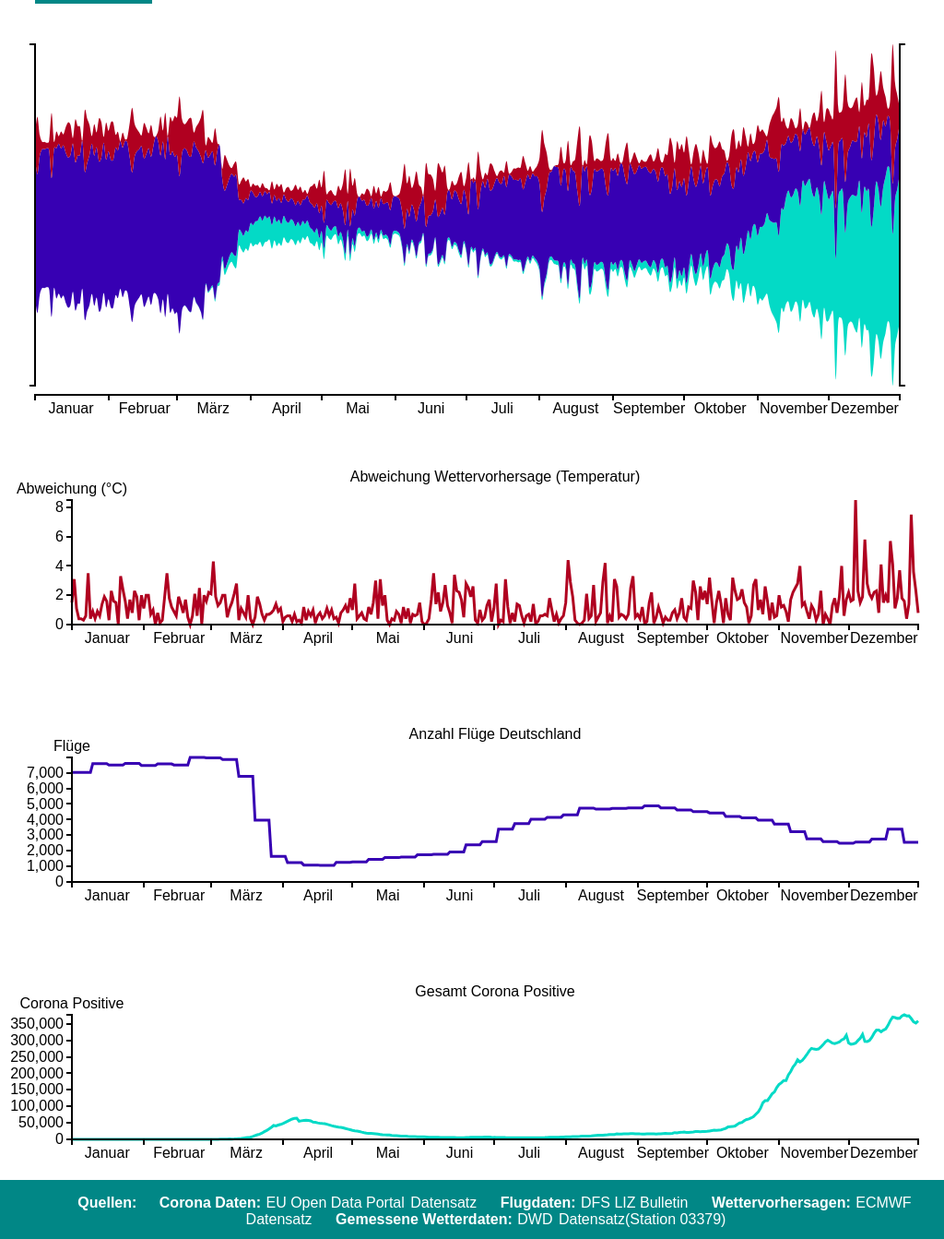
D3 v3 page, settled after 480 driven frames (8 s of simulated time); the page loaded 2 data file(s).


// ── script.js
// Vorlage für Streamgraph von http://bl.ocks.org/WillTurman/4631136

var datearray = [];
//colorrange = ["#7796BC", "#997AC0", "#95DF85"];
colorrange = ["#03DAC6", "#3700B3", "#B00020"];
strokecolor = colorrange[0];

year = 2020;

// Dictionary für die Funktionen setUpLineGraph und transitionLineGraph
const lineCharts = {Wetter : {name: "Abweichung Wettervorhersage (Temperatur)",
        chartName: ".lineChartWeather",
        color : colorrange[2],
        yAxisLabel: "Abweichung (°C)"},
    Fluege: {name: "Anzahl Flüge Deutschland",
        chartName : ".lineChartFlights",
        color: colorrange[1],
        yAxisLabel: "Flüge"},
    Corona: {name: "Gesamt Corona Positive",
        chartName: ".lineChartCorona",
        color: colorrange[0],
        yAxisLabel: "Corona Positive"}}

let data;
let dataWetter;
let dataWetter1;
let dataFluege;
let dataFluege1;
let dataCorona;
let dataCorona1;

var layers0;
var layers1;

var format = d3.time.format("%m/%d/%y");


var margin = {top: 40, right: 40, bottom: 30, left: 30};
var width = document.body.clientWidth - margin.left - margin.right;
var height = 450 - margin.top - margin.bottom;
var spaceBottomY = 10;

var svg = d3.select(".chart").append("svg")
    .attr("viewBox", `0 0 ${width + margin.left + margin.right} ${height+ margin.top + margin.bottom}`)
    .append("g")
    .attr("transform", "translate(" + margin.left + "," + margin.top + ")");

/**
 * Daten aus Dateien zu Laden. In Promise, damit der Graph erst gezeichnet wird, wenn die Daten geladen sind.
 * @returns {Promise}
 */
let loadPromise =  function loadData() {
    return new Promise((resolve, reject) => {
        try {
            d3.csv("Daten2020.csv", function (data) {
                data2020 = data;
                try {
                    d3.csv("Daten2019.csv", function (data) {
                        data2019 = data;
                        resolve()
                    })
                } catch (error) {
                    reject(error);
                }
            })
        } catch (error) {
            reject(error);
        }
    });
}

/**
 * Daten für Graphen verarbeiten
 */
function setUpData() {

    // Daten für 2019 und 2020 verarbeiten
    data2019.forEach(function (d) {
        d.date = format.parse(d.date);
        d.normvalue = +d.normvalue;
        d.value = +d.value
    });
    data2020.forEach(function (d) {
        d.date = format.parse(d.date);
        d.normvalue = +d.normvalue;
        d.value = +d.value
    });

    // Je nach dem welches Jahr zu Beginn gesetzt wurde (siehe Anfang Datei), Daten in Array laden und Button auswählen.
    var data1
    if (year === 2020) {
        document.getElementById("btn20").checked = true;
        data = data2020
        data1 = data2019
    } else if (year === 2019) {
        document.getElementById("btn19").checked = true;
        data = data2019
        data1 = data2020
    }

    dataWetter = data.filter(d => d.key === "Abweichung Wettervorhersage")
    dataWetter1 = data1.filter(d => d.key === "Abweichung Wettervorhersage")
    dataFluege = data.filter(d => d.key === "Anzahl Flüge Deutschland")
    dataFluege1 = data1.filter(d => d.key === "Anzahl Flüge Deutschland")
    dataCorona = data.filter(d => d.key === "Gesamt Corona Positive")
    dataCorona1 = data1.filter(d => d.key === "Gesamt Corona Positive")
}

var tooltip = d3.select("body")
    .append("div")
    .attr("class", "remove")
    .style("position", "absolute")
    .style("z-index", "20")
    .style("visibility", "hidden");

var x = d3.time.scale()
    .range([0, width]);

var y = d3.scale.linear()
    .range([height - spaceBottomY, 0]);

var z = d3.scale.ordinal()
    .range(colorrange);

var germanFormatters = d3.locale({
    "decimal": ",",
    "thousands": ".",
    "grouping": [3],
    "currency": ["€", ""],
    "dateTime": "%a %b %e %X %Y",
    "date": "%d.%m.%Y",
    "time": "%H:%M:%S",
    "periods": ["AM", "PM"],
    "days": ["Sonntag", "Montag", "Dienstag", "Mittwoch", "Donnerstag", "Freitag", "Samstag"],
    "shortDays": ["So", "Mo", "Di", "Mi", "Do", "Fr", "Sa"],
    "months": ["Januar", "Februar", "März", "April", "Mai", "Juni", "Juli", "August", "September", "Oktober", "November", "Dezember"],
    "shortMonths": ["Jan", "Feb", "Mär", "Apr", "Mai", "Jun", "Jul", "Aug", "Sep", "Okt", "Nov", "Dez"]
});

var customTimeFormat = germanFormatters.timeFormat.multi([
    [".%L", function(d) { return d.getMilliseconds(); }],
    [":%S", function(d) { return d.getSeconds(); }],
    ["%I:%M", function(d) { return d.getMinutes(); }],
    ["%Hh", function(d) { return d.getHours(); }],
    ["%a %d", function(d) { return d.getDay() && d.getDate() !== 1; }],
    ["%b %d", function(d) { return d.getDate() !== 1; }],
    ["%B", function(d) { return d.getMonth()+1; }],
    ["%Y", function() { return true; }]
]);

var xAxis = d3.svg.axis()
    .scale(x)
    .orient("bottom")
    .tickFormat(customTimeFormat);

var yAxis = d3.svg.axis()
    .scale(y)
    .ticks(0);

var stack = d3.layout.stack()
    .offset("silhouette")
    .values(function(d) { return d.values; })
    .x(function(d) { return d.date; })
    .y(function(d) { return d.normvalue; });

var nest = d3.nest()
    .key(function(d) { return d.key; });

var area = d3.svg.area()
    .interpolate("cardinal")
    .x(function(d) { return x(d.date); })
    .y0(function(d) { return y(d.y0); })
    .y1(function(d) { return y(d.y0 + d.y); });

/**
 * Funktion, die zu dem Graphen eine vertikale Linie für den Tooltip hinzufügt.
 */
function addVerticalTooltipLine() {
    // Vertikale Linie bei Maus auf dem Graph
    var lineHeight = height + "px";
    // var lineTop = d3.select(".chart").node().offsetTop + margin.top;
    var lineBottom = d3.select(".chart").node().getBoundingClientRect().bottom  + "px";
    var lineLeft = d3.select(".chart").node().getBoundingClientRect().left  + "px";

    console.log(d3.select(".chart").node().getBoundingClientRect());
    var vertical = d3.select(".chart")
        .append("div")
        .attr("class", "remove")
        .style("position", "absolute")
        .style("z-index", "19")
        .style("width", "2px")
        .style("height", lineHeight)
        .style("top", lineTop +"px")
        .style("bottom", lineBottom)
        .style("left", lineLeft)
        .style("background", "#007e90")
        .style("visibility", "hidden");

    // Position der vertikalen Linie
    d3.select(".chart")
        .on("mousemove", function(){
            mouse = d3.mouse(this);
            mouseX = mouse[0] + 5;
            if (mouseX < margin.left + 9 || mouseX > width + margin.right - 22) {
                vertical.style("visibility", "hidden");
            } else {
                vertical.style("left", mouseX + "px" ).style("visibility", "visible");
            }
        })
        // keine vertikale Linie, wenn Maus nicht auf Graph
        .on("mouseout", function (){
            vertical.style("visibility", "hidden");
        });
}


/**
 * Funktion, die den Graphen erstellt. Wird nur einmal ganz am Anfang aufgerufen (bei Wechsel nur noch tranisiton)
 */
function setUpGraph() {

    // Stacked layers für Streamgraph für 2019 und 2020 erstellen)
    layers0 = stack(nest.entries(data2020));
    layers1 = stack(nest.entries(data2019));

    // layers tauschen wenn 2019 als erstes ausgewählt ist
    if(year === 2019) {
        var t = layers0
        layers0 = layers1
        layers0 = t
    }

    x.domain(d3.extent(data, function(d) { return d.date; }));
    y.domain([0, d3.max(data, function(d) { return d.y0 + d.y; })]);

    svg.selectAll(".layer")
        .data(layers0)
        .enter().append("path")
        .attr("class", "layer")
        .attr("d", function(d) { return area(d.values); })
        .style("fill", function(d, i) { return z(i); });


    svg.append("g")
        .attr("class", "x axis")
        .attr("transform", "translate(0," + height + ")")
        .call(xAxis)
        .selectAll(".tick text")
        .style("text-anchor", "center")
        .attr("x",width/24);

    svg.append("g")
        .attr("class", "y axis")
        .attr("transform", "translate(" + width + ", 0)")
        .call(yAxis.orient("right"));

    svg.append("g")
        .attr("class", "y axis")
        .call(yAxis.orient("left"));

    svg.selectAll(".layer")
        .attr("opacity", 1)
        .on("mouseover", function(d, i) {
            svg.selectAll(".layer")
                .transition(name = "mouseoverOpacity")
                .duration(250)
                .attr("opacity", function(d, j) {
                    return j !== i ? 0.6 : 1;
                })})

        // Anzeige Tooltip bei Maus auf dem Graph
        .on("mousemove", function(d) {
            mouse = d3.mouse(this);
            mouseX = mouse[0];
            var invertedx = x.invert(mouseX);
            var selected = (d.values);
            for (var k = 0; k < selected.length; k++) {
                datearray[k] = selected[k].date
            }

            // Berechnung nächstes Datum im Datensatz zur Position der Maus
            let differences = [];
            datearray.forEach(function(d) {
                differences.push(Math.abs(invertedx.getTime() - d.getTime()));
            });
            let indexClosest = differences.indexOf(Math.min(...differences));

            mousedate = datearray[indexClosest];
            valueData = d.values[indexClosest].value;

            // Position des Tooltips
            let mouseDocument = d3.mouse(document.getElementById("document"));
            let mouseDocumentX = mouseDocument[0];
            let mouseDocumentY = mouseDocument[1];

            const tooltipWidth = 230;
            let tooltipBoxLeft;
            if (mouseDocumentX > document.body.clientWidth - margin.right - tooltipWidth) {
                tooltipBoxLeft = mouseDocumentX - tooltipWidth - 7;
            } else {
                tooltipBoxLeft = mouseDocumentX + 2;
            }

            d3.select(this)
                .classed("hover", true)
                .attr("stroke", strokecolor)
                .attr("stroke-width", "0.5px")

            // Inhalt des Tooltips
            let tooltipValueData;
            let tooltipBorderColor;
            function formatNumber(num) {
                return num.toString().replace(/(\d)(?=(\d{3})+(?!\d))/g, '$1,')
            }
            valueData = formatNumber(valueData);
            if (d.key === "Gesamt Corona Positive") {
                tooltipValueData = valueData + " Personen";
                tooltipBorderColor = colorrange[0];
            } else if (d.key === "Anzahl Flüge Deutschland") {
                tooltipValueData = valueData + " Flüge";
                tooltipBorderColor = colorrange[1];
            } else if (d.key === "Abweichung Wettervorhersage") {
                tooltipValueData = valueData + " °C";
                tooltipBorderColor = colorrange[2];
            }
            tooltip
                .html("<div class='tooltipBox' style='width:" + tooltipWidth + "px; border-color:" + tooltipBorderColor
                    + "'> &nbsp;" + d.key + "<br>&nbsp;" + tooltipValueData + "</div>")
                .style("left", tooltipBoxLeft + "px")
                .style("top", mouseDocumentY - 40 + "px")
                .style("visibility", "visible");
        })
        .on("mouseout", function() {
            svg.selectAll(".layer")
                .transition(name = "mouseoutOpacity")
                .duration(250)
                .attr("opacity", "1");
            d3.select(this)
                .classed("hover", false)
                .attr("stroke-width", "0px")
            // Keine Anzeige des Tooltips, wenn Maus nicht auf Graph
            tooltip.style("visibility", "hidden");
        })

    addVerticalTooltipLine();
}


// Position vertical Line
var lineTop = d3.select(".chart").node().offsetTop + margin.top;

// Create collapseabile
var coll = document.getElementsByClassName("collapsible");
var i;

for (i = 0; i < coll.length; i++) {
    coll[i].addEventListener("click", function() {
        this.classList.toggle("active");
        var content = this.nextElementSibling;
        if (content.style.maxHeight){
            content.style.maxHeight = null;
            lineTop -= content.scrollHeight;
            addVerticalTooltipLine();
        } else {
            content.style.maxHeight = content.scrollHeight + "px";
            lineTop += content.scrollHeight;
            addVerticalTooltipLine()
        }
    });
}




const marginLineChart = {top: 40, right: 20, bottom: 100, left: 70},
    widthLineChart = document.body.clientWidth - marginLineChart.left - marginLineChart.right,
    heightLineChart = 275 - marginLineChart.top - marginLineChart.bottom;

var xLineChart = d3.time.scale().range([0, widthLineChart]);
var yLineChart = d3.scale.linear().range([heightLineChart, 0]);

var xAxisLineChart = d3.svg.axis().scale(xLineChart)
    .orient("bottom").tickFormat(customTimeFormat);

var yAxisLineChart = d3.svg.axis().scale(yLineChart)
    .ticks(6)
    .orient("left");

var yGridLine = d3.svg.axis()
    .scale(yLineChart)
    .tickSize(-widthLineChart, 0, 0)
    .tickFormat("")
    .ticks(6)
    .orient("left");

var valueline = d3.svg.line()
    .x(function (d) { return xLineChart(d.date) })
    .y(function (d) { return yLineChart(d.value)});

/**
 * Funktion um die Liniendiagramme zu erstellen
 *
 * @param dicForGraph Dictionary mit den für diesen Graphen wichtigen Parameter
 * @param data Daten für diesen Graphen
 */
function setUpLineChart(dicForGraph, data) {

    var svg = d3.select(dicForGraph.chartName)
        .append("svg")
        .attr("width", widthLineChart + marginLineChart.left + marginLineChart.right)
        .attr("height", heightLineChart + marginLineChart.top + marginLineChart.bottom)
        .append("g")
        .attr("transform",
            "translate(" + marginLineChart.left + "," + marginLineChart.top + ")");

    xLineChart.domain(d3.extent(data, function (d) { return d.date; }))
    yLineChart.domain([0, d3.max(data, function (d) { return d.value; })])

    svg.append("g")
        .classed("gridLine", true)
        .attr("transform", "translate(0,0)")
        .call(yGridLine);

    svg.append("path")
        .attr("fill", "none")
        .attr("stroke-width", 3)
        .attr("stroke", dicForGraph.color)
        .attr("class", "line")
        .attr("d", valueline(data))

    svg.append("g")
        .attr("class", "x axis")
        .attr("transform", "translate(0," + heightLineChart + ")")
        .call(xAxisLineChart)
        .selectAll(".tick text")
        .style("text-anchor", "center")
        .attr("x",widthLineChart/24);

    // Add the Y Axis
    svg.append("g")
        .attr("class", "y axis")
        .call(yAxisLineChart)
        .append("text")
        .attr("fill", "#000")
        .attr("y", -18.5)
        .attr("dy", "0.71em")
        .attr("text-anchor", "middle")
        .text(dicForGraph.yAxisLabel);

    svg.append("text")
        .attr("x", widthLineChart/2)
        .attr("y", 0 - (marginLineChart.top / 2))
        .attr("text-anchor", "middle")
        .text(dicForGraph.name)
}

/**
 * Funktion, die aufgerufen wird, wenn einer der Jahreszahlenbuttons geklickt wurde. Animation des Übergangs wird
 * aufgerufen, wenn sich das Jahr verändert hat.
 *
 * @param newYear: das Jahr, das zu dem Button gehört der geklickt wurde.
 */
function changeYear(newYear) {
    if (year === newYear) {
        return;
    }
    year = newYear;
    transition();
}

/**
 * Animation des Jahreswechsel für den Streamgraphen
 */
function transitionStreamGraph() {
    // Layers austauschen und Übergang animieren
    let t;
    d3.selectAll("path")
        .data((t= layers1,
            layers1 = layers0,
            layers0 = t))
        .transition(name = "changeLayers")
        .duration(1500)
        .attr("d", function(d) { return area(d.values);});
}

/**
 * Funktion für die Animation des Jahreswechsel für Liniendiagramme
 *
 * @param dicForGraph Dictionary mit den für diesen Graphen wichtigen Parametern
 * @param data Daten für diesen Graphen
 */
function transitionLineChart(dicForGraph, data) {

    xLineChart.domain(d3.extent(data, function (d) { return d.date; }))
    yLineChart.domain([0, d3.max(data, function(d) { return d.value; })]);

    d3.select(dicForGraph.chartName).selectAll(".line")
        .transition(name= "changeLine")
        .duration(1500)
        .attr("d", valueline(data));

    d3.select(dicForGraph.chartName).selectAll(".y.axis")
        .transition()
        .duration(1500)
        .call(yAxisLineChart);

    d3.select(dicForGraph.chartName).selectAll(".gridLine")
        .transition()
        .duration(1500)
        .call(yGridLine);
}

/**
 * Übergang zwischen den Jahren animieren
 */
function transition() {

    if (year === 2019) {
        d3.select(".corona").style("opacity", 0)
        x.domain(d3.extent(data2019, function (d) {
            return d.date;
        }));
    } else if (year === 2020) {
        d3.select(".corona").style("opacity", 1)
        x.domain(d3.extent(data2020, function (d) {
            return d.date;
        }));
    }

    transitionStreamGraph();

    let t = dataWetter1
    dataWetter1 = dataWetter
    dataWetter = t

    transitionLineChart(lineCharts.Wetter, dataWetter);

    t = dataFluege1
    dataFluege1 = dataFluege
    dataFluege = t

    transitionLineChart(lineCharts.Fluege, dataFluege);

    t = dataCorona1
    dataCorona1 = dataCorona
    dataCorona = t

    transitionLineChart(lineCharts.Corona, dataCorona);
}

/**
 * Daten verarbeiten und Graphen erstellen
 */
function setUp() {
    setUpData();
    setUpGraph();
    setUpLineChart(lineCharts.Wetter, dataWetter);
    setUpLineChart(lineCharts.Fluege, dataFluege);
    setUpLineChart(lineCharts.Corona, dataCorona);
}

/**
 * Funktion zur Erstellung des Graphen. Zuerst werde Daten geladen, wenn diese Promise resolved ist, wird der Graph
 * erstellt.
 */
function start() {
    loadPromise().then(() => {
        setUp();
    })
}

//Erstellen der Graphen
start();

### data: Daten2020.csv
?key, value, normvalue, date
Gesamt Corona Positive, 0, 0, 01/01/20
Gesamt Corona Positive, 0, 0, 01/02/20
Gesamt Corona Positive, 0, 0, 01/03/20
Gesamt Corona Positive, 0, 0, 01/04/20
Gesamt Corona Positive, 0, 0, 01/05/20
Gesamt Corona Positive, 0, 0, 01/06/20
Gesamt Corona Positive, 0, 0, 01/07/20
Gesamt Corona Positive, 0, 0, 01/08/20
Gesamt Corona Positive, 0, 0, 01/09/20
Gesamt Corona Positive, 0, 0, 01/10/20
Gesamt Corona Positive, 0, 0, 01/11/20
Gesamt Corona Positive, 0, 0, 01/12/20
Gesamt Corona Positive, 0, 0, 01/13/20
Gesamt Corona Positive, 0, 0, 01/14/20
Gesamt Corona Positive, 0, 0, 01/15/20
Gesamt Corona Positive, 0, 0, 01/16/20
Gesamt Corona Positive, 0, 0, 01/17/20
Gesamt Corona Positive, 0, 0, 01/18/20
Gesamt Corona Positive, 0, 0, 01/19/20
Gesamt Corona Positive, 0, 0, 01/20/20
Gesamt Corona Positive, 0, 0, 01/21/20
Gesamt Corona Positive, 0, 0, 01/22/20
Gesamt Corona Positive, 0, 0, 01/23/20
Gesamt Corona Positive, 0, 0, 01/24/20
Gesamt Corona Positive, 0, 0, 01/25/20
Gesamt Corona Positive, 0, 0, 01/26/20
Gesamt Corona Positive, 0, 0, 01/27/20
Gesamt Corona Positive, 0, 0, 01/28/20
Gesamt Corona Positive, 0, 0, 01/29/20
Gesamt Corona Positive, 0, 0, 01/30/20
Gesamt Corona Positive, 0, 0, 01/31/20
Gesamt Corona Positive, 0, 0, 02/01/20
Gesamt Corona Positive, 0, 0, 02/02/20
Gesamt Corona Positive, 0, 0, 02/03/20
Gesamt Corona Positive, 0, 0, 02/04/20
Gesamt Corona Positive, 0, 0, 02/05/20
Gesamt Corona Positive, 0, 0, 02/06/20
Gesamt Corona Positive, 0, 0, 02/07/20
Gesamt Corona Positive, 0, 0, 02/08/20
Gesamt Corona Positive, 0, 0, 02/09/20
Gesamt Corona Positive, 0, 0, 02/10/20
Gesamt Corona Positive, 0, 0, 02/11/20
Gesamt Corona Positive, 0, 0, 02/12/20
Gesamt Corona Positive, 0, 0, 02/13/20
Gesamt Corona Positive, 0, 0, 02/14/20
Gesamt Corona Positive, 0, 0, 02/15/20
Gesamt Corona Positive, 0, 0, 02/16/20
Gesamt Corona Positive, 0, 0, 02/17/20
Gesamt Corona Positive, 0, 0, 02/18/20
Gesamt Corona Positive, 0, 0, 02/19/20
Gesamt Corona Positive, 0, 0, 02/20/20
Gesamt Corona Positive, 0, 0, 02/21/20
Gesamt Corona Positive, 0, 0, 02/22/20
Gesamt Corona Positive, 0, 0, 02/23/20
Gesamt Corona Positive, 0, 0, 02/24/20
Gesamt Corona Positive, 0, 0, 02/25/20
Gesamt Corona Positive, 0, 0, 02/26/20
Gesamt Corona Positive, 0, 0, 02/27/20
Gesamt Corona Positive, 0, 0, 02/28/20
Gesamt Corona Positive, 66, 0.0001733, 02/29/20
... 1,038 more rows

### data: Daten2019.csv
?key, value, normvalue, date
Gesamt Corona Positive, 0, 0, 01/01/19
Gesamt Corona Positive, 0, 0, 01/02/19
Gesamt Corona Positive, 0, 0, 01/03/19
Gesamt Corona Positive, 0, 0, 01/04/19
Gesamt Corona Positive, 0, 0, 01/05/19
Gesamt Corona Positive, 0, 0, 01/06/19
Gesamt Corona Positive, 0, 0, 01/07/19
Gesamt Corona Positive, 0, 0, 01/08/19
Gesamt Corona Positive, 0, 0, 01/09/19
Gesamt Corona Positive, 0, 0, 01/10/19
Gesamt Corona Positive, 0, 0, 01/11/19
Gesamt Corona Positive, 0, 0, 01/12/19
Gesamt Corona Positive, 0, 0, 01/13/19
Gesamt Corona Positive, 0, 0, 01/14/19
Gesamt Corona Positive, 0, 0, 01/15/19
Gesamt Corona Positive, 0, 0, 01/16/19
Gesamt Corona Positive, 0, 0, 01/17/19
Gesamt Corona Positive, 0, 0, 01/18/19
Gesamt Corona Positive, 0, 0, 01/19/19
Gesamt Corona Positive, 0, 0, 01/20/19
Gesamt Corona Positive, 0, 0, 01/21/19
Gesamt Corona Positive, 0, 0, 01/22/19
Gesamt Corona Positive, 0, 0, 01/23/19
Gesamt Corona Positive, 0, 0, 01/24/19
Gesamt Corona Positive, 0, 0, 01/25/19
Gesamt Corona Positive, 0, 0, 01/26/19
Gesamt Corona Positive, 0, 0, 01/27/19
Gesamt Corona Positive, 0, 0, 01/28/19
Gesamt Corona Positive, 0, 0, 01/29/19
Gesamt Corona Positive, 0, 0, 01/30/19
Gesamt Corona Positive, 0, 0, 01/31/19
Gesamt Corona Positive, 0, 0, 02/01/19
Gesamt Corona Positive, 0, 0, 02/02/19
Gesamt Corona Positive, 0, 0, 02/03/19
Gesamt Corona Positive, 0, 0, 02/04/19
Gesamt Corona Positive, 0, 0, 02/05/19
Gesamt Corona Positive, 0, 0, 02/06/19
Gesamt Corona Positive, 0, 0, 02/07/19
Gesamt Corona Positive, 0, 0, 02/08/19
Gesamt Corona Positive, 0, 0, 02/09/19
Gesamt Corona Positive, 0, 0, 02/10/19
Gesamt Corona Positive, 0, 0, 02/11/19
Gesamt Corona Positive, 0, 0, 02/12/19
Gesamt Corona Positive, 0, 0, 02/13/19
Gesamt Corona Positive, 0, 0, 02/14/19
Gesamt Corona Positive, 0, 0, 02/15/19
Gesamt Corona Positive, 0, 0, 02/16/19
Gesamt Corona Positive, 0, 0, 02/17/19
Gesamt Corona Positive, 0, 0, 02/18/19
Gesamt Corona Positive, 0, 0, 02/19/19
Gesamt Corona Positive, 0, 0, 02/20/19
Gesamt Corona Positive, 0, 0, 02/21/19
Gesamt Corona Positive, 0, 0, 02/22/19
Gesamt Corona Positive, 0, 0, 02/23/19
Gesamt Corona Positive, 0, 0, 02/24/19
Gesamt Corona Positive, 0, 0, 02/25/19
Gesamt Corona Positive, 0, 0, 02/26/19
Gesamt Corona Positive, 0, 0, 02/27/19
Gesamt Corona Positive, 0, 0, 02/28/19
Gesamt Corona Positive, 0, 0, 03/01/19
... 1,035 more rows